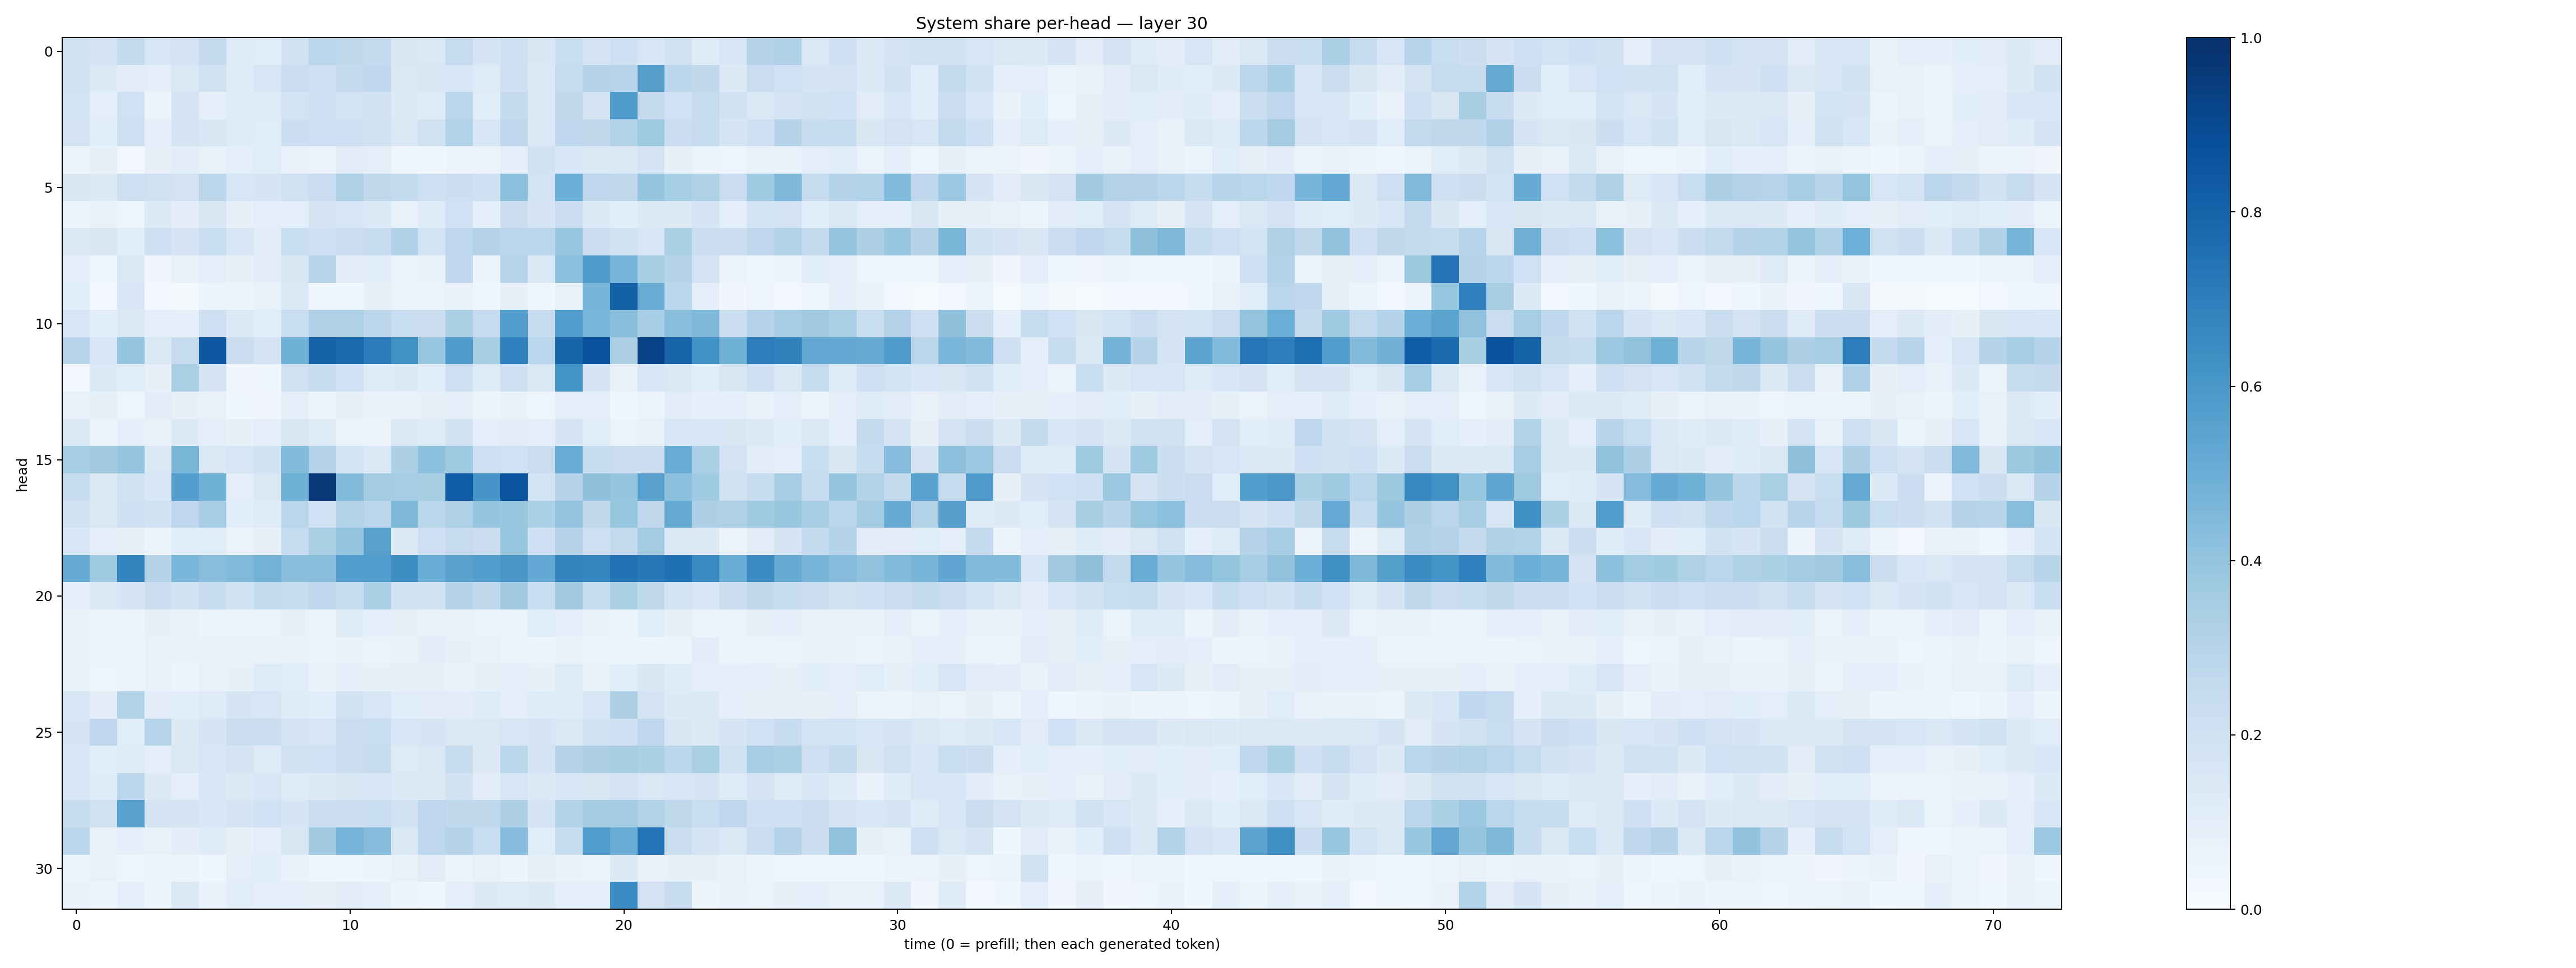

The file beside this chart, header and first rows:
0.19598657, 0.16813338, 0.2611515, 0.15948218, 0.17507528, 0.25041345, 0.119455256, 0.11341149, 0.19399348, 0.28189352, 0.2714113, 0.2548584, 0.15086699, 0.14299113, 0.24855317, 0.16575399, 0.2060638, 0.14901842, 0.23285958, 0.16688445, 0.20671175, 0.15798008, 0.18943696, 0.12101589
0.1909, 0.1339, 0.1048, 0.09388, 0.1431, 0.196, 0.1196, 0.1613, 0.2277, 0.2126, 0.2519, 0.2664, 0.1484, 0.1499, 0.1633, 0.1238, 0.2053, 0.1398, 0.2441, 0.306, 0.2952, 0.5622, 0.2805, 0.2622
0.185, 0.09899, 0.203, 0.05799, 0.172, 0.0881, 0.123, 0.1191, 0.185, 0.2076, 0.1872, 0.1937, 0.1293, 0.1212, 0.2825, 0.1143, 0.2552, 0.1399, 0.2696, 0.1782, 0.5797, 0.2527, 0.2027, 0.2458
0.1813, 0.1086, 0.2144, 0.09599, 0.1649, 0.1491, 0.1201, 0.1142, 0.2175, 0.2125, 0.2136, 0.1967, 0.1449, 0.1983, 0.3114, 0.1571, 0.2741, 0.144, 0.2679, 0.2632, 0.3135, 0.3726, 0.2227, 0.2451
0.05142, 0.08449, 0.02573, 0.08134, 0.1043, 0.07498, 0.09528, 0.1142, 0.07086, 0.06604, 0.1102, 0.09854, 0.03565, 0.03686, 0.05083, 0.06604, 0.1008, 0.1928, 0.1545, 0.1339, 0.1377, 0.1755, 0.08204, 0.05175
0.1499, 0.128, 0.2115, 0.1967, 0.1806, 0.2847, 0.1612, 0.1696, 0.1978, 0.2284, 0.3228, 0.2619, 0.2546, 0.2044, 0.217, 0.208, 0.4199, 0.1866, 0.4978, 0.2741, 0.2734, 0.3981, 0.3538, 0.3222
0.06104, 0.07758, 0.04731, 0.1289, 0.1048, 0.1509, 0.07817, 0.09799, 0.1012, 0.1692, 0.1602, 0.1353, 0.0763, 0.1194, 0.2028, 0.09136, 0.2216, 0.165, 0.2275, 0.133, 0.1089, 0.1355, 0.1258, 0.165
0.1299, 0.1519, 0.1064, 0.2089, 0.1707, 0.2311, 0.1621, 0.1037, 0.2344, 0.2073, 0.2245, 0.2428, 0.3188, 0.1846, 0.276, 0.3067, 0.2872, 0.2852, 0.3923, 0.2173, 0.188, 0.1596, 0.3285, 0.2264
0.08995, 0.04082, 0.1469, 0.03237, 0.07706, 0.09868, 0.08494, 0.112, 0.1503, 0.2966, 0.1124, 0.1065, 0.05307, 0.0688, 0.2664, 0.0618, 0.2932, 0.1439, 0.4172, 0.5872, 0.4699, 0.3414, 0.2972, 0.1835
0.1087, 0.02725, 0.1638, 0.02367, 0.02176, 0.05913, 0.05478, 0.07338, 0.139, 0.04258, 0.03535, 0.07983, 0.06322, 0.06491, 0.06747, 0.03812, 0.07826, 0.04177, 0.0713, 0.4659, 0.8142, 0.5072, 0.2853, 0.08812
0.1594, 0.1056, 0.1466, 0.09796, 0.08662, 0.2071, 0.1356, 0.1141, 0.2324, 0.3188, 0.3239, 0.2782, 0.2341, 0.2242, 0.3324, 0.246, 0.5675, 0.2392, 0.5725, 0.4613, 0.4234, 0.3441, 0.4251, 0.453
0.2935, 0.1533, 0.3956, 0.1469, 0.2437, 0.8439, 0.2231, 0.182, 0.4863, 0.802, 0.7818, 0.7102, 0.6256, 0.392, 0.5825, 0.3426, 0.6877, 0.2878, 0.7996, 0.8737, 0.3257, 0.9298, 0.7997, 0.6212
0.03012, 0.1367, 0.1082, 0.08152, 0.3387, 0.1787, 0.0332, 0.03859, 0.1965, 0.2414, 0.1996, 0.1242, 0.128, 0.1089, 0.2063, 0.1245, 0.2111, 0.1464, 0.6167, 0.1715, 0.07114, 0.1568, 0.1469, 0.1142
0.0708, 0.08458, 0.04933, 0.105, 0.08172, 0.07367, 0.0357, 0.03422, 0.09622, 0.06086, 0.07834, 0.06804, 0.07367, 0.08592, 0.08918, 0.05955, 0.06799, 0.04902, 0.09727, 0.09499, 0.0366, 0.05408, 0.1104, 0.08711
0.1365, 0.05155, 0.0874, 0.07441, 0.127, 0.09981, 0.08445, 0.09511, 0.1494, 0.1228, 0.05455, 0.05748, 0.1397, 0.1216, 0.1907, 0.1009, 0.1038, 0.09533, 0.1717, 0.1156, 0.06341, 0.07274, 0.16, 0.1625
0.353, 0.3628, 0.3958, 0.1427, 0.46, 0.1455, 0.158, 0.1938, 0.4412, 0.2987, 0.1851, 0.1402, 0.3259, 0.4161, 0.3717, 0.2076, 0.2028, 0.2296, 0.5057, 0.2376, 0.2304, 0.2238, 0.5064, 0.3357
0.2483, 0.1308, 0.1968, 0.1555, 0.5693, 0.4897, 0.09758, 0.1427, 0.4911, 0.9687, 0.4398, 0.3575, 0.3537, 0.3403, 0.821, 0.6067, 0.8628, 0.1838, 0.2999, 0.4109, 0.396, 0.5552, 0.4177, 0.3645
0.1935, 0.1449, 0.2037, 0.1918, 0.2767, 0.3441, 0.1071, 0.1179, 0.2858, 0.1993, 0.3128, 0.2822, 0.4552, 0.2856, 0.3212, 0.3949, 0.385, 0.3286, 0.3988, 0.2635, 0.3942, 0.2709, 0.5189, 0.327
0.153, 0.0957, 0.08019, 0.06, 0.1057, 0.1066, 0.06533, 0.08151, 0.2468, 0.3365, 0.3962, 0.5561, 0.1275, 0.2048, 0.2438, 0.219, 0.3896, 0.2081, 0.3029, 0.2139, 0.2602, 0.3556, 0.1371, 0.1255
0.5181, 0.3717, 0.6799, 0.2977, 0.4613, 0.4259, 0.4467, 0.4793, 0.4246, 0.428, 0.5777, 0.5768, 0.6413, 0.5067, 0.551, 0.5732, 0.6018, 0.5252, 0.6812, 0.6699, 0.745, 0.7188, 0.7535, 0.6531
0.09359, 0.1453, 0.1713, 0.2218, 0.1881, 0.2406, 0.1901, 0.2551, 0.2395, 0.2669, 0.2403, 0.3339, 0.1896, 0.1889, 0.2979, 0.2639, 0.3616, 0.2305, 0.3597, 0.2395, 0.3287, 0.2647, 0.1863, 0.1575
0.07247, 0.05842, 0.06002, 0.08029, 0.07661, 0.0567, 0.05871, 0.06311, 0.08216, 0.06621, 0.1186, 0.09298, 0.08255, 0.07761, 0.06862, 0.06281, 0.06203, 0.1169, 0.09813, 0.06785, 0.06208, 0.1149, 0.08541, 0.05402
0.07656, 0.05857, 0.05156, 0.07623, 0.06794, 0.07078, 0.0687, 0.07294, 0.07743, 0.05967, 0.06667, 0.0647, 0.07125, 0.1046, 0.07967, 0.07233, 0.0643, 0.05777, 0.07127, 0.05433, 0.0615, 0.05255, 0.0541, 0.1027
0.07634, 0.04976, 0.05323, 0.07635, 0.06224, 0.07515, 0.08486, 0.1242, 0.1159, 0.07025, 0.08623, 0.08531, 0.08111, 0.08143, 0.07581, 0.08449, 0.08819, 0.08304, 0.1214, 0.07736, 0.1071, 0.1493, 0.1194, 0.09352
0.159, 0.1024, 0.3137, 0.1024, 0.1083, 0.1227, 0.1691, 0.163, 0.1183, 0.1064, 0.1895, 0.1579, 0.1072, 0.1125, 0.1054, 0.1174, 0.1003, 0.12, 0.1204, 0.1575, 0.3257, 0.1742, 0.1323, 0.1288
0.1715, 0.2765, 0.1143, 0.2957, 0.1326, 0.1659, 0.2203, 0.2195, 0.1728, 0.1598, 0.2272, 0.2316, 0.1561, 0.1693, 0.1405, 0.1458, 0.161, 0.1662, 0.1412, 0.1945, 0.2068, 0.2665, 0.1509, 0.1311
0.1551, 0.106, 0.1234, 0.09506, 0.1439, 0.1633, 0.1726, 0.1224, 0.1973, 0.1994, 0.2187, 0.2377, 0.1248, 0.1438, 0.2404, 0.1276, 0.2859, 0.1785, 0.3084, 0.3257, 0.3422, 0.3296, 0.2821, 0.3366
0.153, 0.1192, 0.2797, 0.1251, 0.09903, 0.1537, 0.131, 0.1586, 0.1216, 0.1309, 0.1502, 0.1631, 0.1369, 0.1292, 0.1913, 0.1034, 0.1618, 0.1364, 0.1628, 0.1503, 0.1832, 0.1409, 0.1581, 0.1661
0.2381, 0.1964, 0.5572, 0.1649, 0.1692, 0.1537, 0.17, 0.2022, 0.1691, 0.2297, 0.2234, 0.2313, 0.1938, 0.2742, 0.2642, 0.2699, 0.3254, 0.1738, 0.3104, 0.3558, 0.3591, 0.3134, 0.271, 0.2331
0.2778, 0.07648, 0.09365, 0.07408, 0.1049, 0.1185, 0.08327, 0.09789, 0.1522, 0.361, 0.4759, 0.4338, 0.1414, 0.2761, 0.3021, 0.2325, 0.4316, 0.1134, 0.2363, 0.5719, 0.5064, 0.7401, 0.2248, 0.1754
0.05301, 0.07689, 0.0481, 0.05957, 0.05597, 0.04014, 0.1013, 0.1086, 0.06741, 0.04417, 0.04997, 0.05419, 0.07588, 0.1131, 0.05114, 0.07146, 0.0531, 0.08339, 0.07524, 0.06502, 0.133, 0.07735, 0.08528, 0.0808
0.0681, 0.05287, 0.08781, 0.05211, 0.1394, 0.06723, 0.1058, 0.08898, 0.09803, 0.08016, 0.1107, 0.09111, 0.06228, 0.04272, 0.09968, 0.1258, 0.1226, 0.1321, 0.1015, 0.09074, 0.6446, 0.1798, 0.2426, 0.05337
